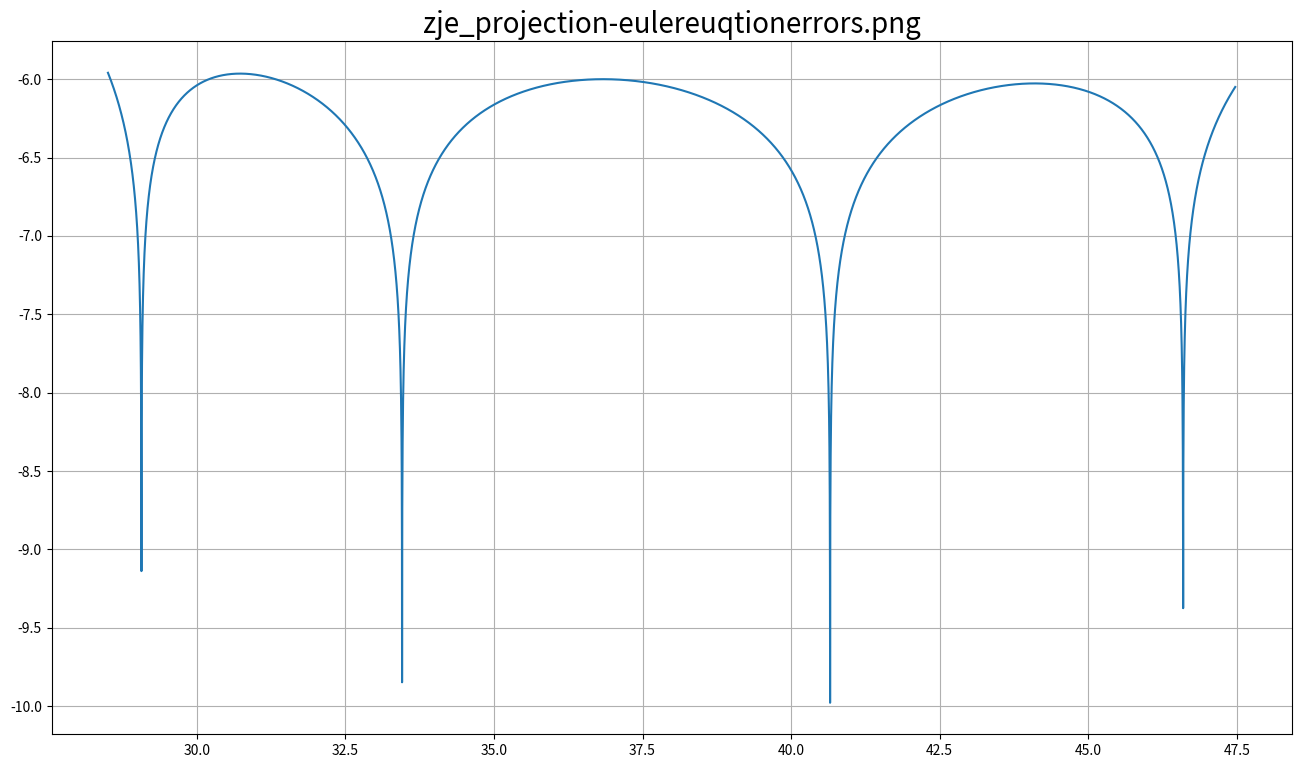

Source code (Python): (Note: this script raises an exception after producing the figure.)
import os
import numpy as np
import scipy.optimize as spopt
import matplotlib.pyplot as plt


def geta_zju(x,
             alpha, beta, delta,
             kgrid, weights,
             is_opt=True):
    m = kgrid.shape[0]
    kp = x[0] + x[1] * kgrid + x[2] * (2 * kgrid ** 2 - 1) + \
        x[3] * (4 * kgrid ** 3 - 3 * kgrid)
    c = np.power(kgrid, alpha) + (1 - delta) * kgrid - kp
    kpp = x[0] + x[1] * kp + x[2] * (2 * kp ** 2 - 1) + \
        x[3] * (4 * kp ** 3 - 3 * kp)
    cp = np.power(kp, alpha) + (1 - delta) * kp - kpp
    r = np.power(c, -1) - beta * np.power(cp, -1) * \
        (alpha * np.power(kp, alpha - 1) + 1 - delta)
    if is_opt:
        y = np.sum(r * weights * r)
        return y
    else:
        return kp, kpp, c, cp, r


def zje_projection(alpha, beta, delta,
                   m_kgrid, m_kgrid2,
                   figurepath=None):
    '''
    using projection to solve growth model
    '''
    kbar = np.power(alpha * beta / (1 - beta * (1 - delta)), 1 / (1 - alpha))
    kl = 0.75 * kbar
    kh = 1.25 * kbar
    i = np.arange(m_kgrid) + 1
    z = - np.cos((2 * i - 1) / (2 * m_kgrid) * np.pi)
    kgrid = (z + 1) * (kh - kl) / 2 + kl
    weights = np.pi * np.ones(m_kgrid) / m_kgrid

    x0 = np.array([kbar * (1 - 0.96), 0.96, 0.0, 0.0])
    # Nelder-Mead method
    # https://docs.scipy.org/doc/scipy/reference/generated/scipy.optimize.fmin.html#scipy.optimize.fmin
    x = spopt.fmin(geta_zju, x0,
                   args=(alpha, beta, delta, kgrid, weights, ))

    kgrid2 = np.linspace(kgrid[0], kgrid[m_kgrid - 1], m_kgrid2)
    kp, kpp, c, cp, ee = geta_zju(x,
                                  alpha, beta, delta,
                                  kgrid2, weights,
                                  is_opt=False)

    fig = plt.figure(figsize=(16, 9))
    plt.plot(kgrid2, np.log10(np.abs(ee)))
    title = "zje_projection-eulereuqtionerrors.png"
    plt.title(title, fontsize=20)
    plt.grid()
    plt.show()
    if figurepath is not None:
        fig.savefig(os.path.join(figurepath, title), dpi=300)

    fig = plt.figure(figsize=(16, 9))
    plt.plot(kgrid2, kp)
    plt.plot(kgrid2, kgrid2, 'k--')
    title = "zje_projection-k&kp.png"
    plt.title(title, fontsize=20)
    plt.grid()
    plt.show()
    if figurepath is not None:
        fig.savefig(os.path.join(figurepath, title), dpi=300)

    return x, kgrid2, kp, kpp, c, cp, ee


if __name__ == "__main__":
    alpha = 0.36
    beta = 0.99
    delta = 0.025
    m_kgrid = 31
    m_kgrid2 = 10001

    figurepath = "../figure"

    kgrid2, kp, kpp, c, cp, ee = zje_projection(
        alpha, beta, delta, m_kgrid, m_kgrid2,
        figurepath=figurepath)
